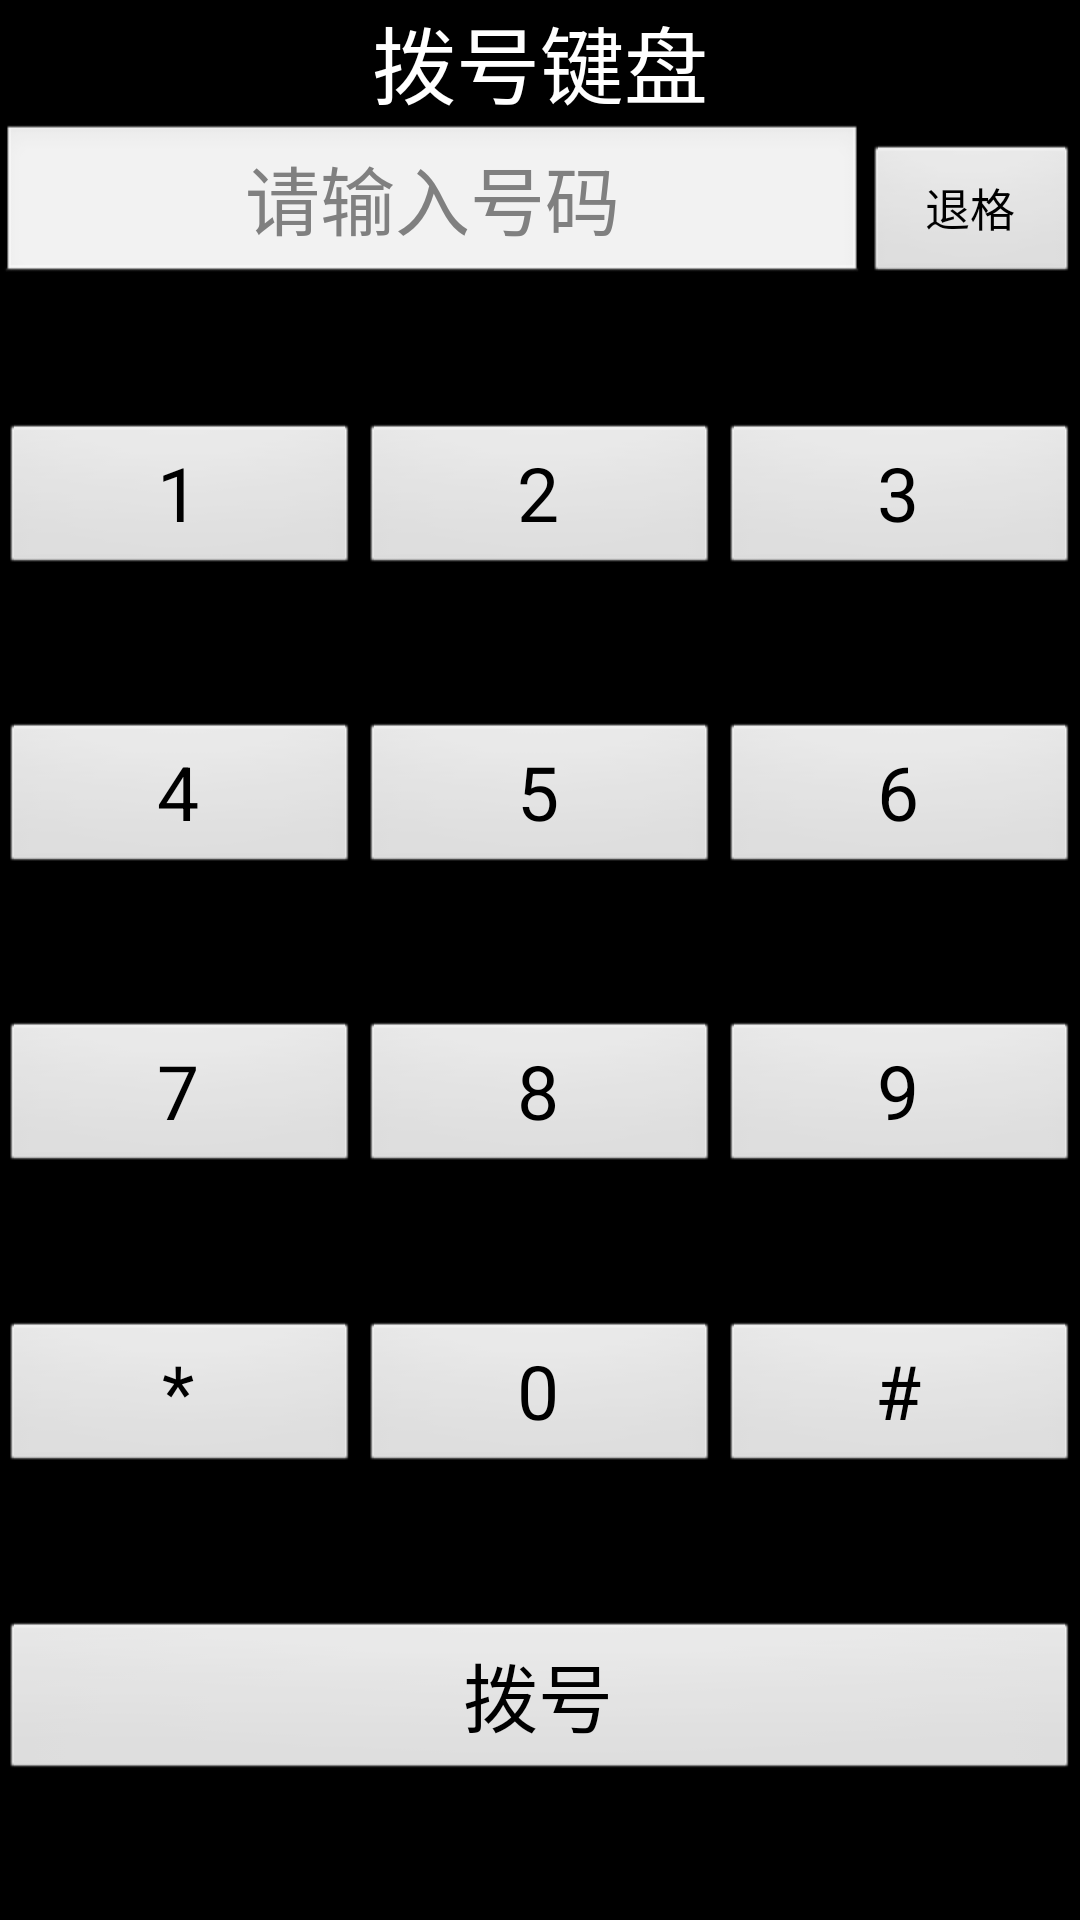

Produce the Android XML layout that renders to this screen, including the resource entries it uses.
<!-- AndroidManifest.xml: application theme android:Theme.Black.NoTitleBar -->
<!-- res/layout/dialfragment.xml -->
<?xml version="1.0" encoding="utf-8"?>
<LinearLayout xmlns:android="http://schemas.android.com/apk/res/android"
    android:layout_width="match_parent"
    android:layout_height="match_parent"
    android:orientation="vertical" >
    
    <LinearLayout 
        android:id="@+id/top_colllogs_layout"
        android:layout_width="match_parent"
    	android:layout_height="wrap_content"
    	android:background="#000000"
    	android:orientation="vertical">
	    	
	   <TextView
            android:layout_width="wrap_content"
            android:layout_height="wrap_content"
            android:layout_gravity="center"
            android:gravity="center"
            android:textColor="#FFFFFF"
            android:textSize="28dip"
            android:text="拨号键盘"
            />
	   
    </LinearLayout>
    
        <LinearLayout
        android:layout_width="match_parent" 
        android:layout_height="0dp"
        android:layout_weight="1"
        android:orientation="horizontal" >
        <EditText
            android:id="@+id/DialNumEdit" 
            android:textSize="25dp"
            android:hint="请输入号码"
            android:singleLine="true"
            android:gravity="center"
            android:layout_width="0dp"
            android:layout_height="wrap_content"
            android:layout_weight="4"
            />
        <Button
            android:id="@+id/BtnBackSpace" 
            android:text="退格"
            android:textSize="15dp"
            android:layout_width="0dp"
            android:layout_height="wrap_content"
            android:layout_weight="1"
            />
    </LinearLayout>
        
    <LinearLayout
        android:layout_width="match_parent" 
        android:layout_height="0dp"
        android:layout_weight="1"
        android:orientation="horizontal" >
        <Button
            android:id="@+id/Btn1" 
            android:text="1"
            android:textSize="25dp"
            android:layout_width="0dp"
            android:layout_height="wrap_content"
            android:layout_weight="1"
            />
        <Button
            android:id="@+id/Btn2" 
            android:text="2"
            android:textSize="25dp"
            android:layout_width="0dp"
            android:layout_height="wrap_content"
            android:layout_weight="1"
            />
        <Button
            android:id="@+id/Btn3" 
            android:text="3"
            android:textSize="25dp"
            android:layout_width="0dp"
            android:layout_height="wrap_content"
            android:layout_weight="1"
            />
    </LinearLayout>
    
    <LinearLayout
        android:layout_width="match_parent" 
        android:layout_height="0dp"
        android:layout_weight="1"
        android:orientation="horizontal">
        <Button
            android:id="@+id/Btn4" 
            android:text="4"
            android:textSize="25dp"
            android:layout_width="0dp"
            android:layout_height="wrap_content"
            android:layout_weight="1"
            />
        <Button
            android:id="@+id/Btn5" 
            android:text="5"
            android:textSize="25dp"
            android:layout_width="0dp"
            android:layout_height="wrap_content"
            android:layout_weight="1"
            />
        <Button
            android:id="@+id/Btn6" 
            android:text="6"
            android:textSize="25dp"
            android:layout_width="0dp"
            android:layout_height="wrap_content"
            android:layout_weight="1"
            />
    </LinearLayout>
    
    <LinearLayout
        android:layout_width="match_parent" 
        android:layout_height="0dp"
        android:layout_weight="1"
        android:orientation="horizontal">
         <Button
            android:id="@+id/Btn7" 
            android:text="7"
            android:textSize="25dp"
            android:layout_width="0dp"
            android:layout_height="wrap_content"
            android:layout_weight="1"
            />
        <Button
            android:id="@+id/Btn8" 
            android:text="8"
            android:textSize="25dp"
            android:layout_width="0dp"
            android:layout_height="wrap_content"
            android:layout_weight="1"
            />
        <Button
            android:id="@+id/Btn9" 
            android:text="9"
            android:textSize="25dp"
            android:layout_width="0dp"
            android:layout_height="wrap_content"
            android:layout_weight="1"
            />
    </LinearLayout>
    
    <LinearLayout
        android:layout_width="match_parent" 
        android:layout_height="0dp"
        android:layout_weight="1"
        android:orientation="horizontal">
         <Button
            android:id="@+id/BtnXing" 
            android:text="*"
            android:textSize="25dp"
            android:layout_width="0dp"
            android:layout_height="wrap_content"
            android:layout_weight="1"
            />
        <Button
            android:id="@+id/Btn0" 
            android:text="0"
            android:textSize="25dp"
            android:layout_width="0dp"
            android:layout_height="wrap_content"
            android:layout_weight="1"
            />
        <Button
            android:id="@+id/BtnJing" 
            android:text="#"
            android:textSize="25dp"
            android:layout_width="0dp"
            android:layout_height="wrap_content"
            android:layout_weight="1"
            />
    </LinearLayout>
    
        <LinearLayout
        android:layout_width="match_parent" 
        android:layout_height="0dp"
        android:layout_weight="1"
        android:orientation="horizontal">
        
            <Button
            android:id="@+id/BtnDial" 
            android:text="拨号"
            android:textSize="25dp"
            android:layout_width="match_parent"
            android:layout_height="wrap_content"
            />
    </LinearLayout>
</LinearLayout>
<!-- resources referenced by this layout -->
<resources>

</resources>
